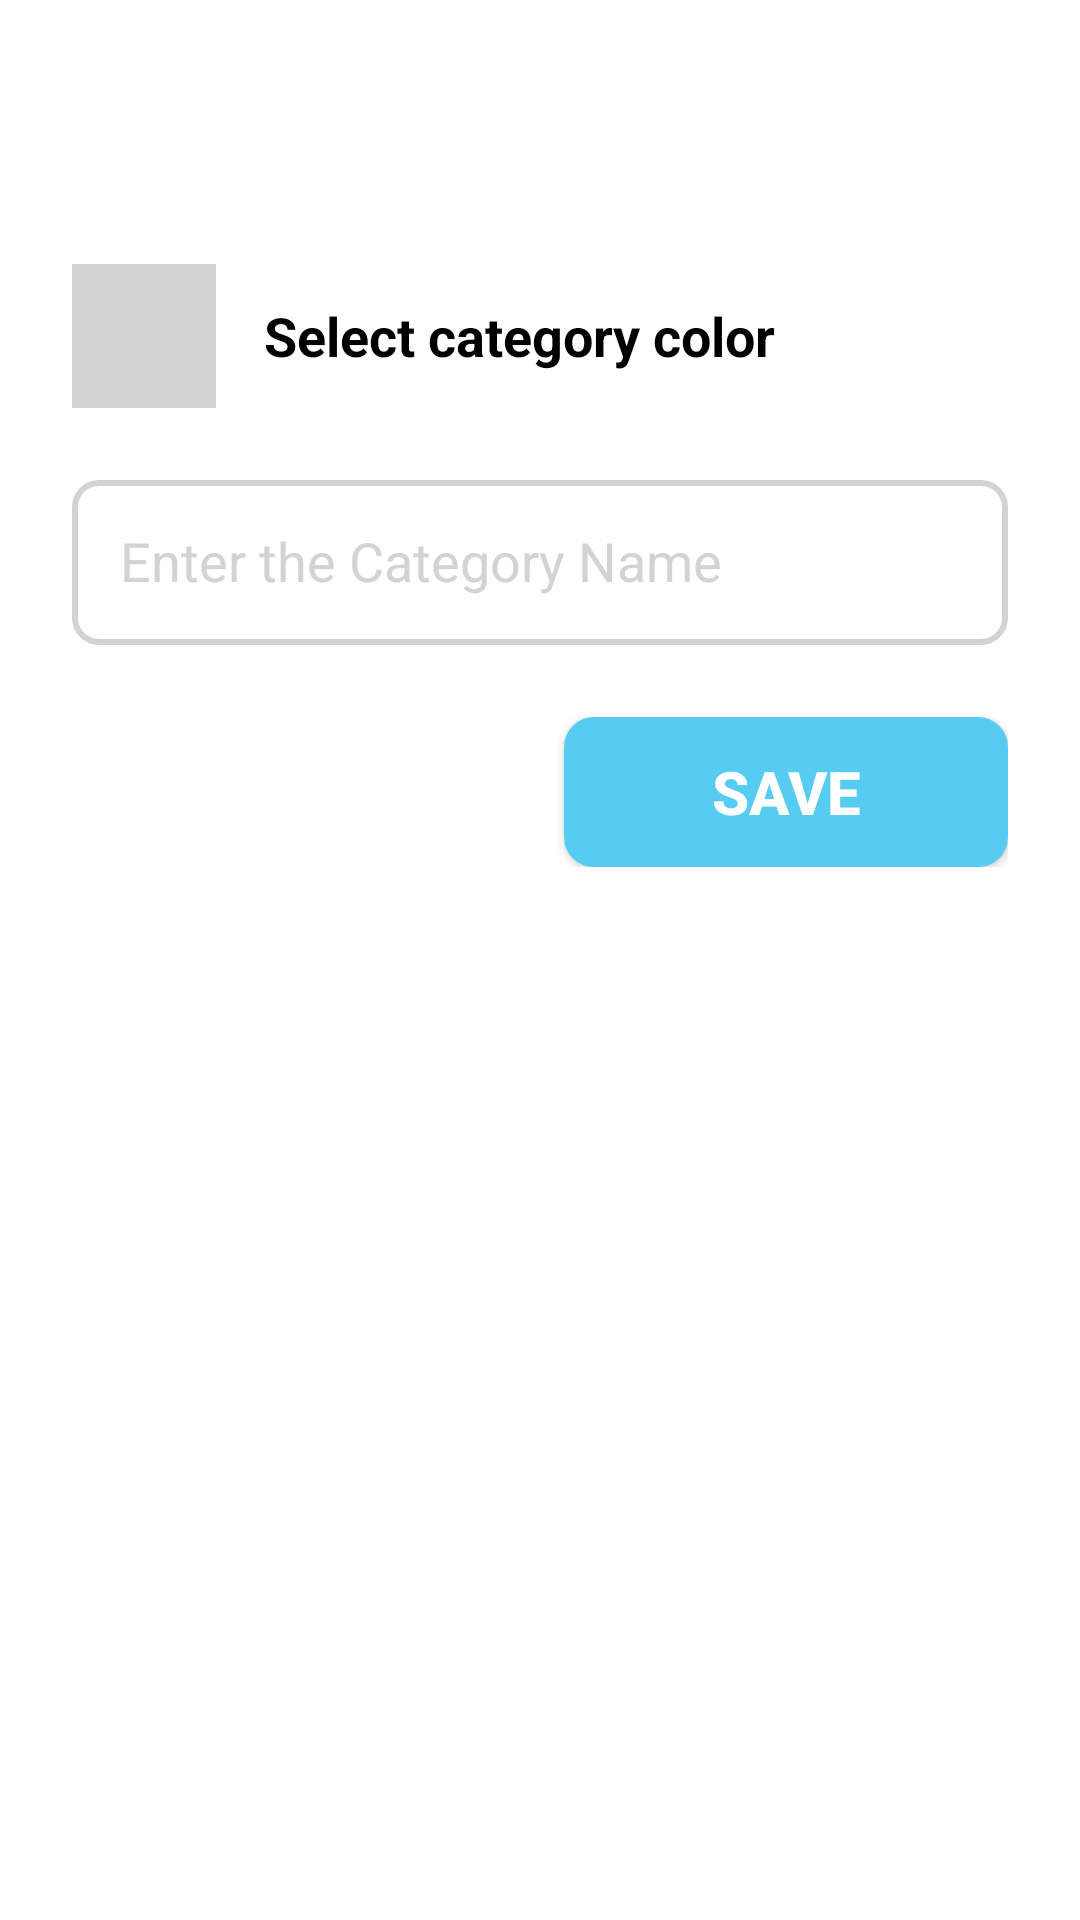

Here is an Android app screen rendered from its layout file. Give the layout XML and the strings, colors and styles it references.
<!-- AndroidManifest.xml: application theme Theme.SplitFriend -->
<!-- res/layout/popup_category_color.xml -->
<?xml version="1.0" encoding="utf-8"?>
<LinearLayout xmlns:android="http://schemas.android.com/apk/res/android"
    android:layout_width="match_parent"
    android:layout_height="wrap_content"
    xmlns:app="http://schemas.android.com/apk/res-auto"
    android:orientation="vertical"
    android:padding="24dp"
    android:background="@drawable/popup_background">

    
    <ImageButton
        android:id="@+id/closeButton"
        android:layout_width="48dp"
        android:layout_height="48dp"
        android:layout_gravity="end"
        android:padding="9dp"
        android:background="?attr/selectableItemBackgroundBorderless"
        android:src="@drawable/baseline_close_black_24"
        android:contentDescription="Close"/>
    
    <LinearLayout
        android:layout_width="match_parent"
        android:layout_height="wrap_content"
        android:layout_marginTop="16dp"
        android:gravity="center_vertical">

        <View
            android:id="@+id/categoryColorPreview"
            android:layout_width="48dp"
            android:layout_height="48dp"
            android:background="@color/gray"/>

        <TextView
            android:layout_width="wrap_content"
            android:layout_height="wrap_content"
            android:layout_marginStart="16dp"
            android:text="Select category color"
            android:textSize="18sp"
            android:textStyle="bold"
            android:textColor="@color/black"/>
    </LinearLayout>

    
    <EditText
        android:id="@+id/categoryNameInput"
        android:layout_width="match_parent"
        android:layout_height="55dp"
        android:layout_marginTop="24dp"
        android:padding="16dp"
        android:background="@drawable/stroke_box_background"
        android:hint="Enter the Category Name"
        android:textColorHint="@color/gray"/>

    
    <LinearLayout
        android:layout_width="match_parent"
        android:layout_height="wrap_content"
        android:layout_marginTop="24dp"
        android:orientation="horizontal">

        <Button
            android:id="@+id/declineButton"
            android:layout_width="0dp"
            android:layout_height="50dp"
            android:layout_weight="1"
            android:layout_marginEnd="8dp"
            android:text="Decline"
            android:textSize="20sp"
            android:textStyle="bold"
            android:textColor="@android:color/white"
            app:backgroundTint="@null"
            android:background="@drawable/darkgray_button_background"/>

        <Button
            android:id="@+id/saveButton"
            android:layout_width="0dp"
            android:layout_height="50dp"
            android:layout_weight="1"
            android:textStyle="bold"
            android:layout_marginStart="8dp"
            android:text="Save"
            android:textSize="20sp"
            android:textColor="@android:color/white"
            android:background="@drawable/lightblue_button_background"/>
    </LinearLayout>
</LinearLayout>
<!-- resources referenced by this layout -->
<resources>
  <color name="black">#000000</color>
  <color name="gray">#D3D3D3</color>
  <!-- drawable lightblue_button_background (drawable) -->
  <shape xmlns:android="http://schemas.android.com/apk/res/android"
      android:shape="rectangle">
  
      <solid android:color="@color/light_blue" />
  
      <corners android:radius="10dp" />
  </shape>
  <!-- drawable popup_background (drawable) -->
  <?xml version="1.0" encoding="utf-8"?>
  <shape xmlns:android="http://schemas.android.com/apk/res/android"
      android:shape="rectangle">
  
      <solid android:color="@android:color/white" />
  
      <corners android:radius="20dp" />
  
      <padding
          android:left="8dp"
          android:right="8dp"
          android:top="8dp"
          android:bottom="8dp" />
  </shape>
  <!-- drawable stroke_box_background (drawable) -->
  <?xml version="1.0" encoding="utf-8"?>
  <selector xmlns:android="http://schemas.android.com/apk/res/android">
  
      
      <item android:state_focused="true">
          <shape android:shape="rectangle">
              <solid android:color="@android:color/white" />
              <stroke
                  android:width="3dp"
                  android:color="@color/light_blue" />
              <corners android:radius="8dp" />
              <padding
                  android:left="8dp"
                  android:right="8dp"
                  android:top="4dp"
                  android:bottom="4dp" />
          </shape>
      </item>
  
      
      <item>
          <shape android:shape="rectangle">
              <solid android:color="@android:color/white" />
              <stroke
                  android:width="2dp"
                  android:color="@color/gray" />
              <corners android:radius="8dp" />
              <padding
                  android:left="8dp"
                  android:right="8dp"
                  android:top="4dp"
                  android:bottom="4dp" />
          </shape>
      </item>
  </selector>
  <style name="Theme.SplitFriend" parent="Theme.MaterialComponents.DayNight.NoActionBar">
          
          <item name="colorPrimary">@color/light_blue</item>
          <item name="colorPrimaryVariant">@color/blue</item>
          <item name="colorOnPrimary">@color/white</item>
          
          <item name="colorSecondary">@color/gray</item>
          <item name="colorSecondaryVariant">@color/dark_gray</item>
          <item name="colorOnSecondary">@color/black</item>
  
          
          <item name="android:statusBarColor">@color/light_blue</item>
          
      </style>
  <color name="light_blue">#56CCF2</color>
  <color name="blue">#1E90FF</color>
  <color name="white">#FFFFFF</color>
  <color name="dark_gray">#A9A9A9</color>
</resources>
